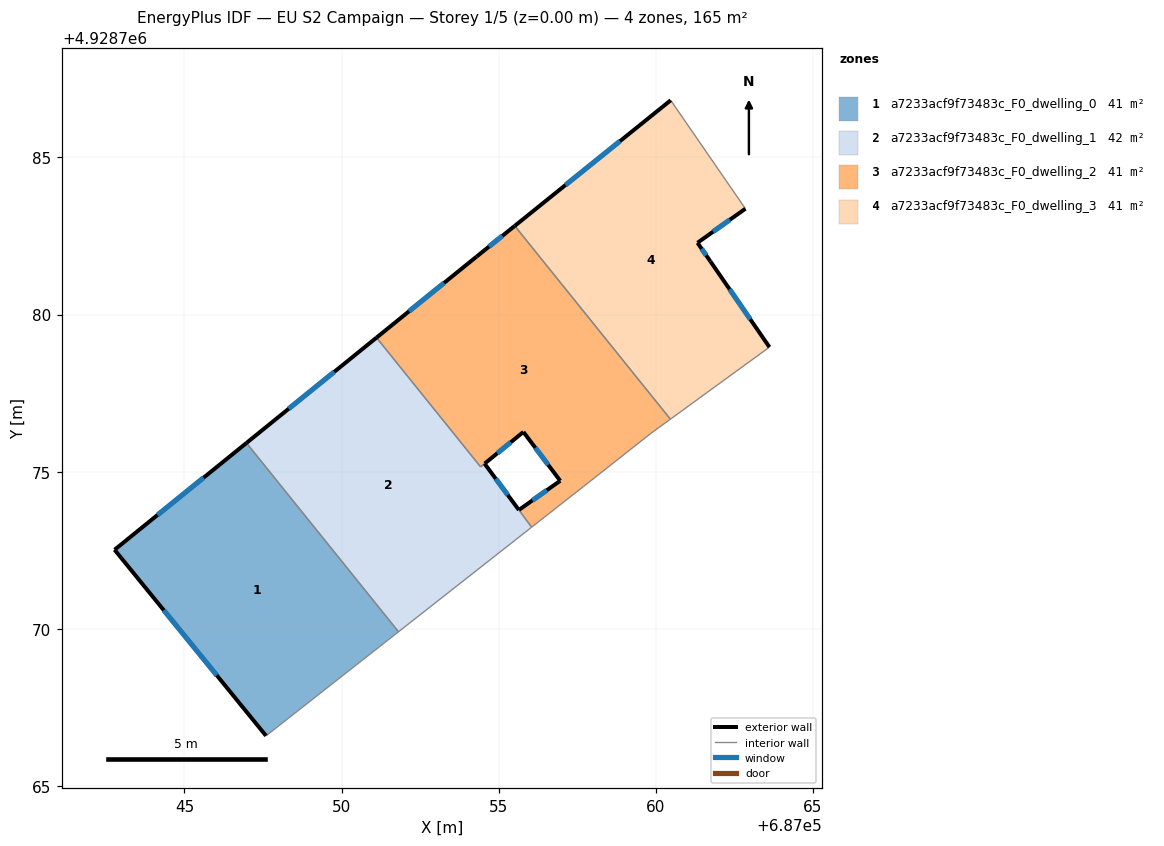
=== STOREY PLAN SPEC (per zone: floor XY polygon, exterior-wall plan segments, windows/doors) ===
zone 1: a7233acf9f73483c_F0_dwelling_0  (41.3 m²)
  floor: (687046.97, 4928775.91) (687051.81, 4928769.91) (687047.59, 4928766.59) (687042.78, 4928772.51)
  exterior wall: (687046.97, 4928775.91) – (687042.78, 4928772.51)  [5.4 m]
    window: (687045.61, 4928774.81) – (687044.14, 4928773.62)  [2.0 m²]
  exterior wall: (687042.78, 4928772.51) – (687047.59, 4928766.59)  [7.6 m]
    window: (687044.34, 4928770.59) – (687046.03, 4928768.52)  [2.8 m²]
  interior walls: 2
zone 2: a7233acf9f73483c_F0_dwelling_1  (41.6 m²)
  floor: (687054.55, 4928775.25) (687056.05, 4928773.23) (687056.00, 4928773.20) (687051.81, 4928769.91) (687046.97, 4928775.91) (687051.11, 4928779.26) (687054.42, 4928775.15)
  exterior wall: (687051.11, 4928779.26) – (687046.97, 4928775.91)  [5.3 m]
    window: (687049.76, 4928778.17) – (687048.32, 4928777.00)  [2.0 m²]
  exterior wall: (687055.64, 4928773.78) – (687054.55, 4928775.25)  [1.8 m]
    window: (687055.29, 4928774.26) – (687054.90, 4928774.78)  [0.7 m²]
  interior walls: 6
zone 3: a7233acf9f73483c_F0_dwelling_2  (41.0 m²)
  floor: (687055.51, 4928782.82) (687060.46, 4928776.67) (687059.83, 4928776.21) (687057.70, 4928774.53) (687056.05, 4928773.24) (687055.65, 4928773.78) (687056.96, 4928774.71) (687055.79, 4928776.26) (687054.55, 4928775.26) (687054.42, 4928775.15) (687051.11, 4928779.26) (687054.30, 4928781.84)
  exterior wall: (687054.30, 4928781.84) – (687051.11, 4928779.26)  [4.1 m]
    window: (687053.26, 4928781.00) – (687052.15, 4928780.10)  [1.5 m²]
  exterior wall: (687055.51, 4928782.82) – (687054.30, 4928781.84)  [1.6 m]
    window: (687055.11, 4928782.50) – (687054.69, 4928782.16)  [0.6 m²]
  exterior wall: (687056.96, 4928774.71) – (687055.65, 4928773.78)  [1.6 m]
    window: (687056.53, 4928774.41) – (687056.07, 4928774.08)  [0.6 m²]
  exterior wall: (687055.79, 4928776.26) – (687056.96, 4928774.71)  [1.9 m]
    window: (687056.17, 4928775.76) – (687056.58, 4928775.22)  [0.7 m²]
  exterior wall: (687054.55, 4928775.26) – (687055.79, 4928776.26)  [1.6 m]
    window: (687054.95, 4928775.59) – (687055.38, 4928775.94)  [0.6 m²]
  interior walls: 7
zone 4: a7233acf9f73483c_F0_dwelling_3  (41.3 m²)
  floor: (687060.47, 4928786.82) (687062.85, 4928783.37) (687061.32, 4928782.28) (687061.73, 4928781.69) (687063.61, 4928778.96) (687060.46, 4928776.67) (687055.51, 4928782.82)
  exterior wall: (687063.61, 4928778.96) – (687061.73, 4928781.69)  [3.3 m]
    window: (687063.00, 4928779.85) – (687062.35, 4928780.81)  [1.2 m²]
  exterior wall: (687060.47, 4928786.82) – (687055.51, 4928782.82)  [6.4 m]
    window: (687058.86, 4928785.52) – (687057.12, 4928784.12)  [2.3 m²]
  exterior wall: (687061.32, 4928782.28) – (687062.85, 4928783.37)  [1.9 m]
    window: (687061.82, 4928782.64) – (687062.35, 4928783.02)  [0.7 m²]
  exterior wall: (687061.73, 4928781.69) – (687061.32, 4928782.28)  [0.7 m]
    window: (687061.60, 4928781.88) – (687061.46, 4928782.09)  [0.3 m²]
  interior walls: 3

=== DERIVED (storey summary) ===
Building: EU S2 Campaign
Storey: 1 of 5  (floor level z = 0.00 m)
Storey gross floor area: 165.2 m²
Zones on this storey: 4
  - a7233acf9f73483c_F0_dwelling_0: floor 41.3 m²; exterior wall 13.0 m (39.1 m²); 2 window(s) 4.8 m²; WWR 12.2%
  - a7233acf9f73483c_F0_dwelling_1: floor 41.6 m²; exterior wall 7.2 m (21.5 m²); 2 window(s) 2.6 m²; WWR 12.2%
  - a7233acf9f73483c_F0_dwelling_2: floor 41.0 m²; exterior wall 10.8 m (32.4 m²); 5 window(s) 4.0 m²; WWR 12.2%
  - a7233acf9f73483c_F0_dwelling_3: floor 41.3 m²; exterior wall 12.3 m (36.8 m²); 4 window(s) 4.5 m²; WWR 12.2%
Zone adjacency (shared interzone walls):
  - a7233acf9f73483c_F0_dwelling_0 ↔ a7233acf9f73483c_F0_dwelling_1
  - a7233acf9f73483c_F0_dwelling_1 ↔ a7233acf9f73483c_F0_dwelling_2
  - a7233acf9f73483c_F0_dwelling_2 ↔ a7233acf9f73483c_F0_dwelling_3